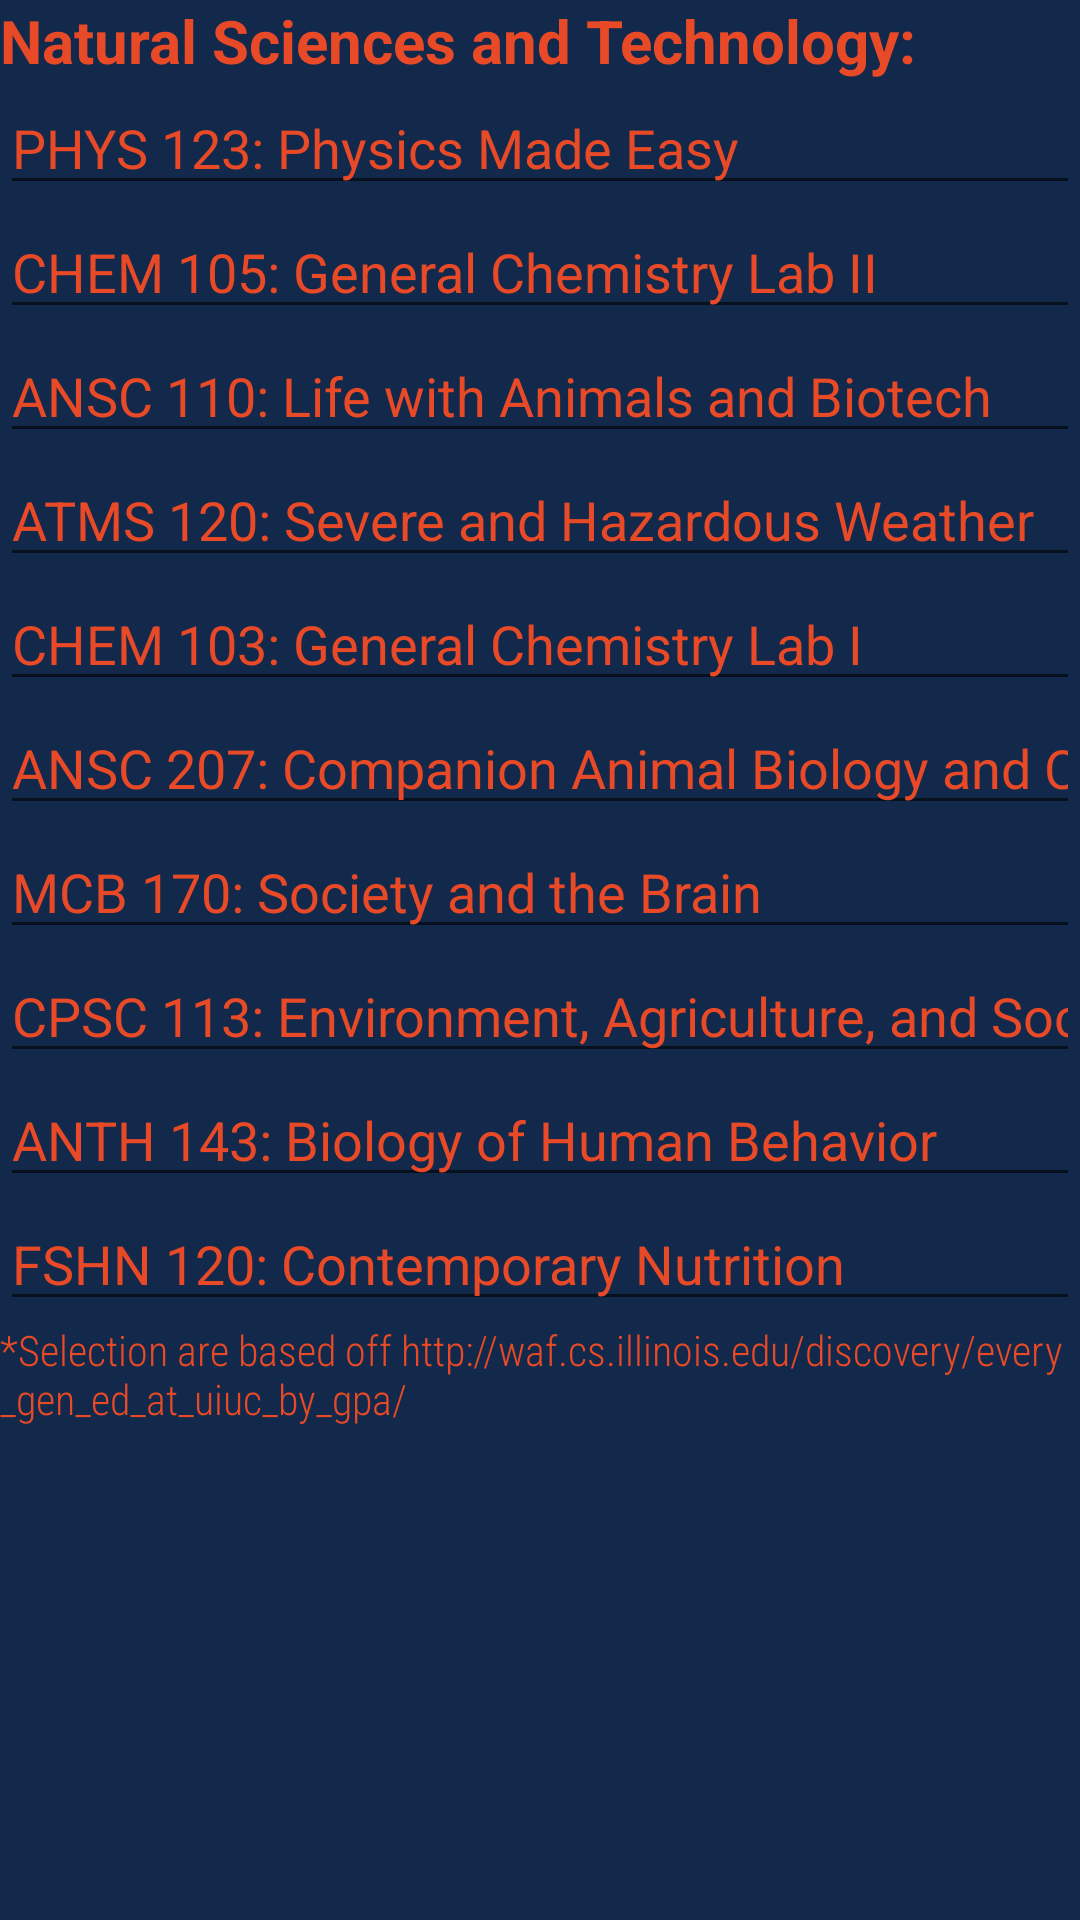

Android layout source for this screen:
<!-- AndroidManifest.xml: application theme AppTheme -->
<!-- res/layout/activity_nstlist.xml -->
<?xml version="1.0" encoding="utf-8"?>
<LinearLayout xmlns:android="http://schemas.android.com/apk/res/android"
    xmlns:app="http://schemas.android.com/apk/res-auto"
    xmlns:tools="http://schemas.android.com/tools"
    android:layout_width="match_parent"
    android:layout_height="match_parent"
    android:background="#13294B"
    tools:context=".NSTList">

    <LinearLayout
        android:layout_width="match_parent"
        android:layout_height="match_parent"
        android:orientation="vertical">

        <TextView
            android:id="@+id/textView15"
            android:layout_width="match_parent"
            android:layout_height="wrap_content"
            android:text="Natural Sciences and Technology:"
            android:textColor="#E84A27"
            android:textSize="20sp"
            android:textStyle="bold" />

        <EditText
            android:id="@+id/phys123"
            android:layout_width="match_parent"
            android:layout_height="wrap_content"
            android:clickable="true"
            android:ems="10"
            android:inputType="textPersonName"
            android:text="PHYS 123: Physics Made Easy"
            android:textColor="#E84A27" />

        <EditText
            android:id="@+id/chem105"
            android:layout_width="match_parent"
            android:layout_height="wrap_content"
            android:clickable="true"
            android:ems="10"
            android:inputType="textPersonName"
            android:text="CHEM 105: General Chemistry Lab II"
            android:textColor="#E84A27" />

        <EditText
            android:id="@+id/ansc110"
            android:layout_width="match_parent"
            android:layout_height="wrap_content"
            android:clickable="true"
            android:ems="10"
            android:inputType="textPersonName"
            android:text="ANSC 110: Life with Animals and Biotech"
            android:textColor="#E84A27" />

        <EditText
            android:id="@+id/atms120"
            android:layout_width="match_parent"
            android:layout_height="wrap_content"
            android:clickable="true"
            android:ems="10"
            android:inputType="textPersonName"
            android:text="ATMS 120: Severe and Hazardous Weather"
            android:textColor="#E84A27" />

        <EditText
            android:id="@+id/chem103"
            android:layout_width="match_parent"
            android:layout_height="wrap_content"
            android:clickable="true"
            android:ems="10"
            android:inputType="textPersonName"
            android:text="CHEM 103: General Chemistry Lab I"
            android:textColor="#E84A27" />

        <EditText
            android:id="@+id/ansc207"
            android:layout_width="match_parent"
            android:layout_height="wrap_content"
            android:clickable="true"
            android:ems="10"
            android:inputType="textPersonName"
            android:text="ANSC 207: Companion Animal Biology and Care"
            android:textColor="#E84A27" />

        <EditText
            android:id="@+id/mcb170"
            android:layout_width="match_parent"
            android:layout_height="wrap_content"
            android:clickable="true"
            android:ems="10"
            android:inputType="textPersonName"
            android:text="MCB 170: Society and the Brain"
            android:textColor="#E84A27" />

        <EditText
            android:id="@+id/cpsc113"
            android:layout_width="match_parent"
            android:layout_height="wrap_content"
            android:clickable="true"
            android:ems="10"
            android:inputType="textPersonName"
            android:text="CPSC 113: Environment, Agriculture, and Society"
            android:textColor="#E84A27" />

        <EditText
            android:id="@+id/anth143"
            android:layout_width="match_parent"
            android:layout_height="wrap_content"
            android:clickable="true"
            android:ems="10"
            android:inputType="textPersonName"
            android:text="ANTH 143: Biology of Human Behavior"
            android:textColor="#E84A27" />

        <EditText
            android:id="@+id/fshn120"
            android:layout_width="match_parent"
            android:layout_height="wrap_content"
            android:clickable="true"
            android:ems="10"
            android:inputType="textPersonName"
            android:text="FSHN 120: Contemporary Nutrition"
            android:textColor="#E84A27" />

        <TextView
            android:id="@+id/credit3"
            android:layout_width="match_parent"
            android:layout_height="wrap_content"
            android:gravity="bottom"
            android:text="*Selection are based off http://waf.cs.illinois.edu/discovery/every_gen_ed_at_uiuc_by_gpa/"
            android:textColor="#E84A27"
            app:fontFamily="sans-serif-condensed-light" />
    </LinearLayout>
</LinearLayout>
<!-- resources referenced by this layout -->
<resources>
  <style name="AppTheme" parent="Theme.AppCompat.Light.NoActionBar">
          
          <item name="colorPrimary">#1F4096</item>
          <item name="colorPrimaryDark">#13294b</item>
          <item name="colorAccent">#E84A27</item>
      </style>
</resources>
